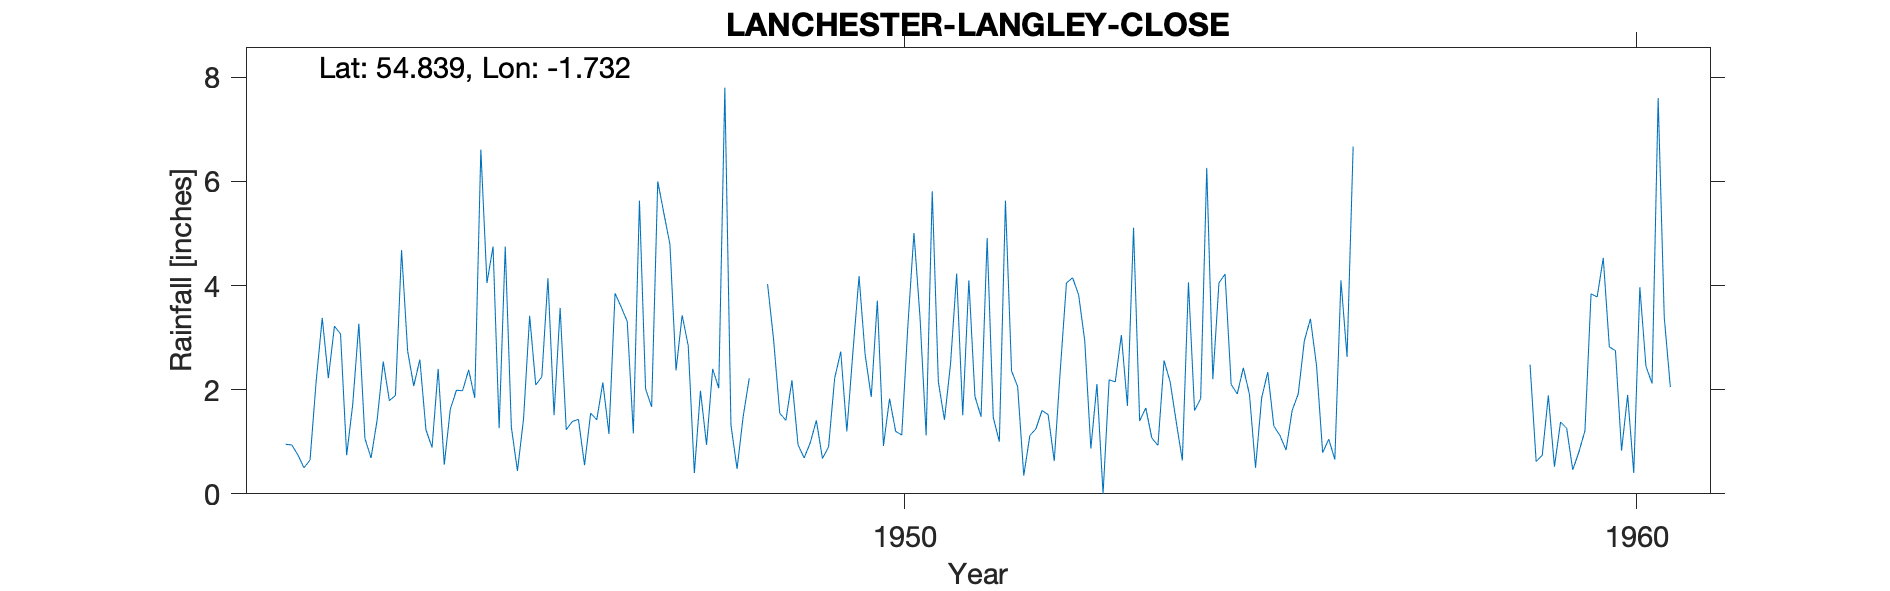

The data file committed next to this chart (first rows):
ANNFIELD PLAIN LANCHESTER (LANGLEY CLOSE…, , , , , , , , , , , , , , , , , , , , 
Grid ref, NZ173494, Long, -1.732, Lat, 54.84, Elevation, 756, ft, , , , , , , , , , , , 
Station no, 3546/3, , , , , , , , , , , , , , , , , , , 
, 1941, 1942, 1943, 1944, 1945, 1946, 1947, 1948, 1949, 1950, 1951, 1952, 1953, 1954, 1955, 1956, 1957, 1958, 1959, 1960
January, , 0.95, 3.27, 0.89, 4.75, 1.43, 1.67, 7.8, 0.94, 1.86, 1.42, 2.06, 0.87, 2.56, 1.92, 3.36, , , 2.48, 4.53
February, , 0.94, 1.06, 2.4, 1.28, 0.55, 6, 1.32, 0.69, 3.71, 2.5, 0.35, 2.11, 2.15, 2.42, 2.46, , , 0.62, 2.82
March, , 0.75, 0.69, 0.56, 0.44, 1.55, 5.39, 0.48, 0.98, 0.92, 4.23, 1.12, 0, 1.38, 1.91, 0.79, , , 0.74, 2.75
April, , 0.5, 1.42, 1.63, 1.44, 1.42, 4.79, 1.48, 1.41, 1.83, 1.51, 1.25, 2.19, 0.64, 0.5, 1.05, , , 1.89, 0.83
May, , 0.65, 2.54, 1.99, 3.42, 2.14, 2.37, 2.22, 0.68, 1.2, 4.1, 1.6, 2.15, 4.06, 1.84, 0.66, , , 0.52, 1.9
June, , 2.16, 1.79, 1.98, 2.09, 1.15, 3.43, , 0.9, 1.13, 1.87, 1.52, 3.05, 1.6, 2.34, 4.1, , , 1.38, 0.4
July, , 3.38, 1.89, 2.38, 2.25, 3.85, 2.84, , 2.22, 3.22, 1.48, 0.63, 1.69, 1.83, 1.3, 2.63, , , 1.26, 3.97
August, , 2.22, 4.68, 1.84, 4.14, 3.59, 0.4, 4.03, 2.73, 5.01, 4.91, 2.39, 5.11, 6.26, 1.12, 6.67, , , 0.46, 2.45
September, , 3.22, 2.74, 6.61, 1.51, 3.31, 1.98, 2.95, 1.2, 3.38, 1.47, 4.05, 1.4, 2.2, 0.84, , , , 0.8, 2.12
October, , 3.07, 2.07, 4.05, 3.57, 1.16, 0.94, 1.55, 2.73, 1.12, 1, 4.15, 1.65, 4.05, 1.6, , , , 1.21, 7.6
November, , 0.74, 2.58, 4.75, 1.23, 5.63, 2.4, 1.41, 4.18, 5.81, 5.63, 3.82, 1.07, 4.22, 1.92, , , , 3.84, 3.39
December, , 1.72, 1.23, 1.26, 1.39, 2.02, 2.03, 2.18, 2.67, 2.15, 2.36, 2.94, 0.93, 2.1, 2.94, , , , 3.78, 2.05
Total, , 20.3, 25.96, 30.34, 27.51, 27.8, 34.24, , 21.33, 31.34, 32.48, 25.88, 22.22, 33.05, 20.65, , , , 18.98, 34.81
1927, LANCHESTER: LANGLEY CLOSE, NZ1740049387, 01/01/1943, 31/12/1961, , , , , , , , , , , , , , , , 
